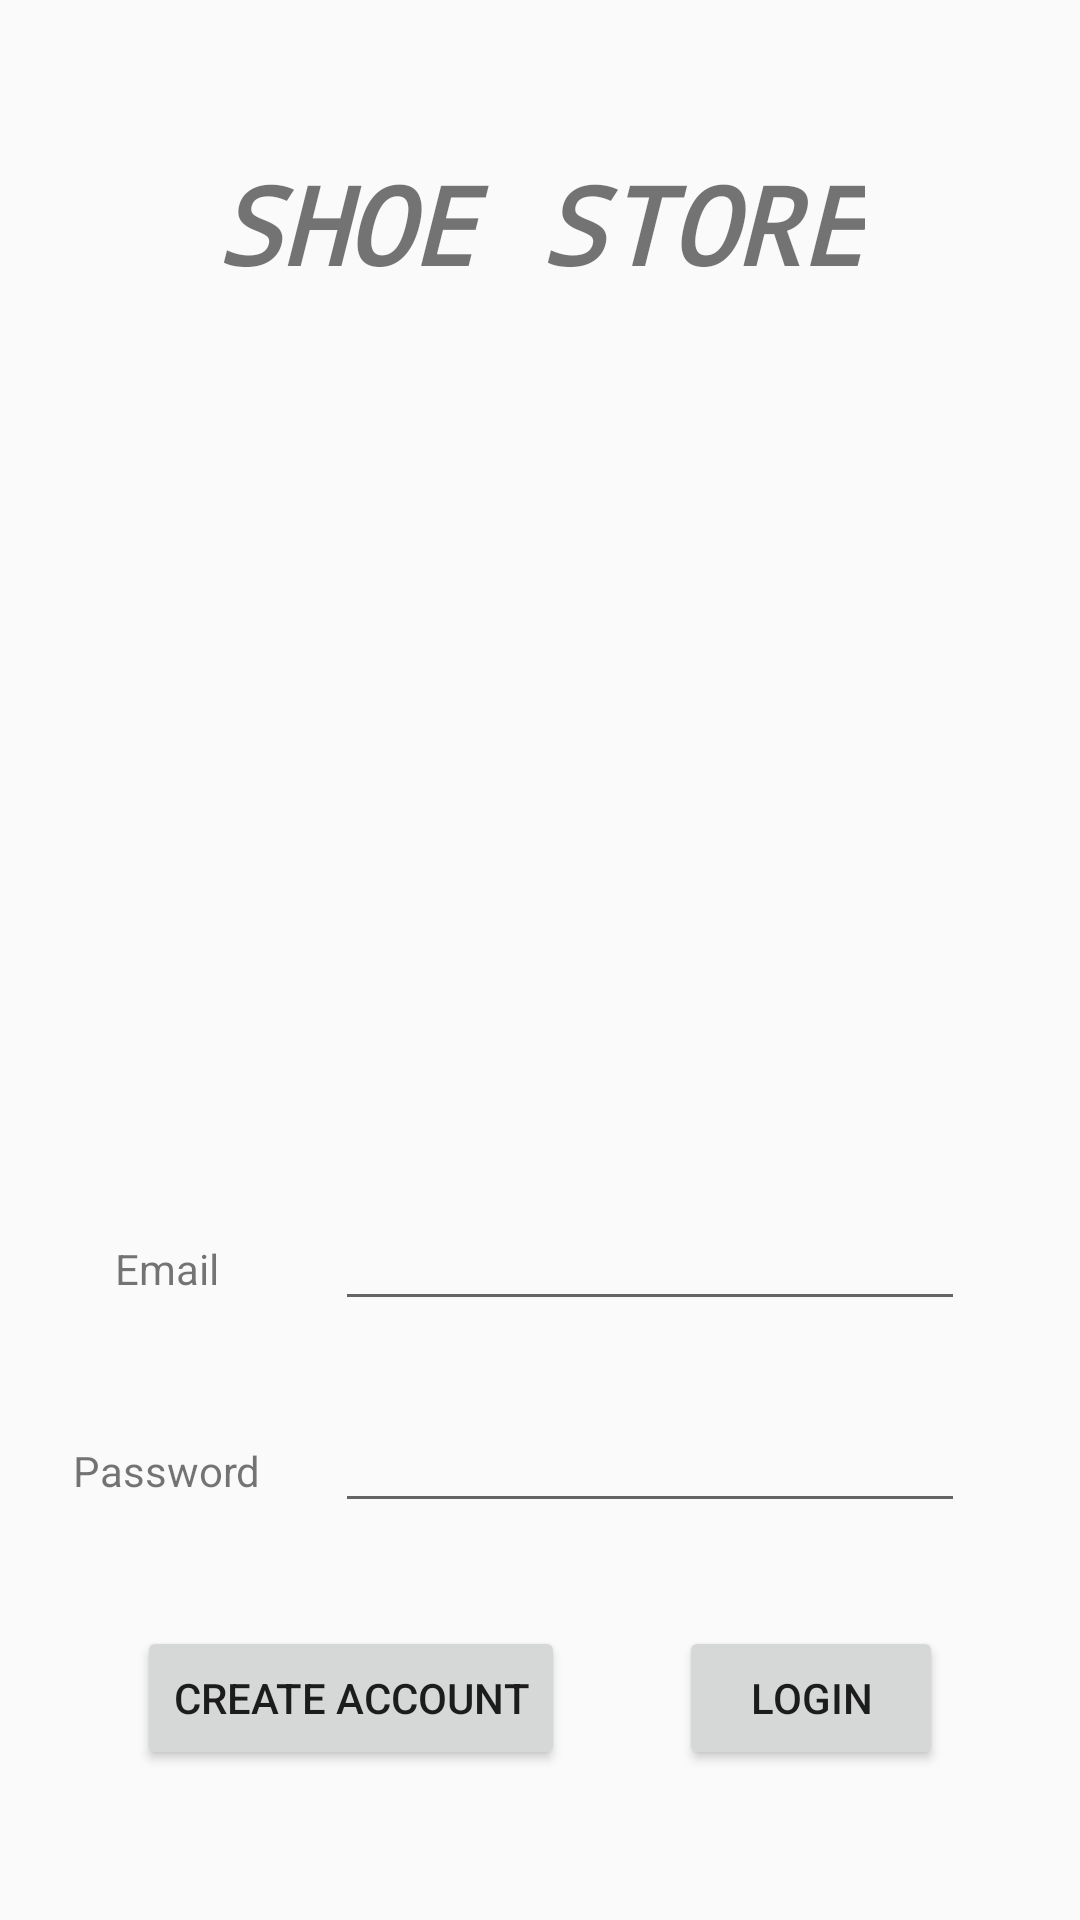

Layout XML and referenced resources for this Android screen:
<!-- AndroidManifest.xml: application theme Theme.AppCompat.DayNight.NoActionBar -->
<!-- res/layout/fragment_login.xml -->
<?xml version="1.0" encoding="utf-8"?>
<layout xmlns:android="http://schemas.android.com/apk/res/android"
    xmlns:app="http://schemas.android.com/apk/res-auto"
    xmlns:tools="http://schemas.android.com/tools"
    tools:context="com.example.android.navigation.LoginFragment"
    app:layout_behavior="@string/appbar_scrolling_view_behavior">

    
    <androidx.constraintlayout.widget.ConstraintLayout
        android:id="@+id/loginConstraint"
        android:layout_width="match_parent"
        android:layout_height="wrap_content" >

        <TextView
            android:id="@+id/ShoestoreTitle"
            android:layout_width="wrap_content"
            android:layout_height="wrap_content"
            android:layout_marginStart="16dp"
            android:layout_marginTop="32dp"
            android:layout_marginEnd="16dp"
            android:layout_marginBottom="16dp"
            android:fontFamily="monospace"
            android:text="@string/title"
            android:textSize="36sp"
            android:textStyle="bold|italic"
            app:layout_constraintBottom_toTopOf="@id/imageView"
            app:layout_constraintEnd_toEndOf="parent"
            app:layout_constraintStart_toStartOf="parent"
            app:layout_constraintTop_toTopOf="parent" />

        <ImageView
            android:id="@+id/imageView"
            android:layout_width="wrap_content"
            android:layout_height="200dp"
            android:layout_marginStart="16dp"
            android:layout_marginTop="16dp"
            android:layout_marginEnd="16dp"
            android:layout_marginBottom="16dp"
            android:scaleType="fitCenter"
            android:src="@drawable/hero"
            app:layout_constraintBottom_toTopOf="@id/emailField"
            app:layout_constraintEnd_toEndOf="parent"
            app:layout_constraintStart_toStartOf="parent"
            app:layout_constraintTop_toBottomOf="@id/ShoestoreTitle" />

        <EditText
            android:id="@+id/emailField"
            android:layout_width="wrap_content"
            android:layout_height="wrap_content"
            android:layout_marginTop="16dp"
            android:layout_marginEnd="8dp"
            android:ems="10"
            android:gravity="center"
            android:inputType="textEmailAddress"
            app:layout_constraintBottom_toTopOf="@+id/passwordField"
            app:layout_constraintEnd_toEndOf="parent"
            app:layout_constraintHorizontal_bias="0.5"
            app:layout_constraintStart_toEndOf="@+id/emailLabel"
            app:layout_constraintTop_toBottomOf="@+id/imageView" />

        <EditText
            android:id="@+id/passwordField"
            android:layout_width="wrap_content"
            android:layout_height="wrap_content"
            android:layout_marginTop="8dp"
            android:layout_marginEnd="8dp"
            android:ems="10"
            android:inputType="textPassword"
            app:layout_constraintBottom_toTopOf="@id/loginButton"
            app:layout_constraintEnd_toEndOf="parent"
            app:layout_constraintHorizontal_bias="0.0"
            app:layout_constraintStart_toStartOf="@+id/emailField"
            app:layout_constraintTop_toBottomOf="@+id/emailField" />

        <TextView
            android:id="@+id/emailLabel"
            android:layout_width="wrap_content"
            android:layout_height="wrap_content"
            android:layout_marginStart="8dp"
            android:layout_marginEnd="8dp"
            android:text="@string/email"
            app:layout_constraintBaseline_toBaselineOf="@+id/emailField"
            app:layout_constraintEnd_toStartOf="@+id/emailField"
            app:layout_constraintHorizontal_bias="0.5"
            app:layout_constraintHorizontal_chainStyle="spread"
            app:layout_constraintStart_toStartOf="parent" />

        <TextView
            android:id="@+id/passwordLabel"
            android:layout_width="wrap_content"
            android:layout_height="wrap_content"
            android:layout_marginStart="8dp"
            android:layout_marginEnd="8dp"
            android:text="@string/password"
            app:layout_constraintBaseline_toBaselineOf="@+id/passwordField"
            app:layout_constraintEnd_toStartOf="@+id/passwordField"
            app:layout_constraintHorizontal_bias="0.5"
            app:layout_constraintStart_toStartOf="parent" />

        <Button
            android:id="@+id/createLoginButton"
            android:layout_width="wrap_content"
            android:layout_height="wrap_content"
            android:layout_marginStart="8dp"
            android:text="@string/create_account"
            app:layout_constraintBaseline_toBaselineOf="@+id/loginButton"
            app:layout_constraintEnd_toStartOf="@+id/loginButton"
            app:layout_constraintHorizontal_bias="0.6"
            app:layout_constraintHorizontal_chainStyle="spread"
            app:layout_constraintStart_toStartOf="parent" />

        <Button
            android:id="@+id/loginButton"
            android:layout_width="wrap_content"
            android:layout_height="wrap_content"
            android:layout_marginTop="16dp"
            android:layout_marginEnd="8dp"
            android:layout_marginBottom="32dp"
            android:text="@string/login"
            app:layout_constraintBottom_toBottomOf="parent"
            app:layout_constraintEnd_toEndOf="parent"
            app:layout_constraintHorizontal_bias="0.5"
            app:layout_constraintStart_toEndOf="@+id/createLoginButton"
            app:layout_constraintTop_toBottomOf="@+id/passwordField" />

    </androidx.constraintlayout.widget.ConstraintLayout>
</layout>
<!-- resources referenced by this layout -->
<resources>
  <string name="create_account">Create Account</string>
  <string name="email">Email</string>
  <string name="login">Login</string>
  <string name="password">Password</string>
  <string name="title">SHOE STORE</string>
</resources>
